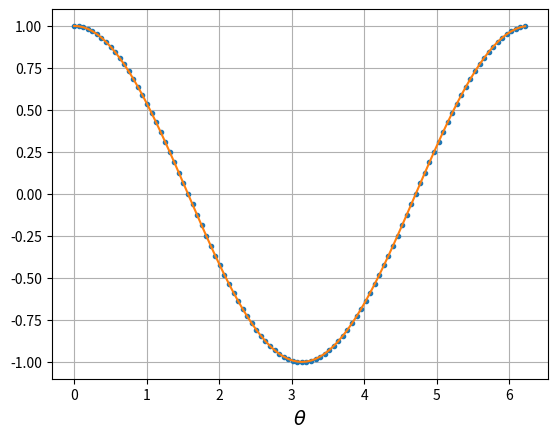

Source code (Python):
import numpy as np
import  matplotlib.pyplot as plt

def factorial(n):
    if n == 0:
        return 1
    else:
        fat = 1
        for i in range(1, n+1):
            fat = fat *i
        
        return  fat 
        

#print(factorial(5))


def cos(x,n):
    resul  = 0
    for i in range(0,n+1):
        resul += (-1)**i * x**(2*i)/factorial(2*i)
    return resul

"""
x = int(raw_input("The value of x:"))
n = int(raw_input("The value of n:"))
print(cos(x,n))
"""

Npoints = 100
dtheta = (2.0*np.pi -0.0)/Npoints
Nterm = 10

theta = []
ctheta = []

for i in range(0, Npoints):
    theta.append(i*dtheta)
    ctheta.append(cos(i*dtheta, Nterm ))

fig = plt.figure()
ax= plt.axes()
ax.plot(theta,ctheta, '.')
ax.plot(theta,np.cos(theta))
ax.grid()
ax.set_xlabel(r"$\theta$", fontsize=14)
plt.show()
#plt.savefig('cos.png')


